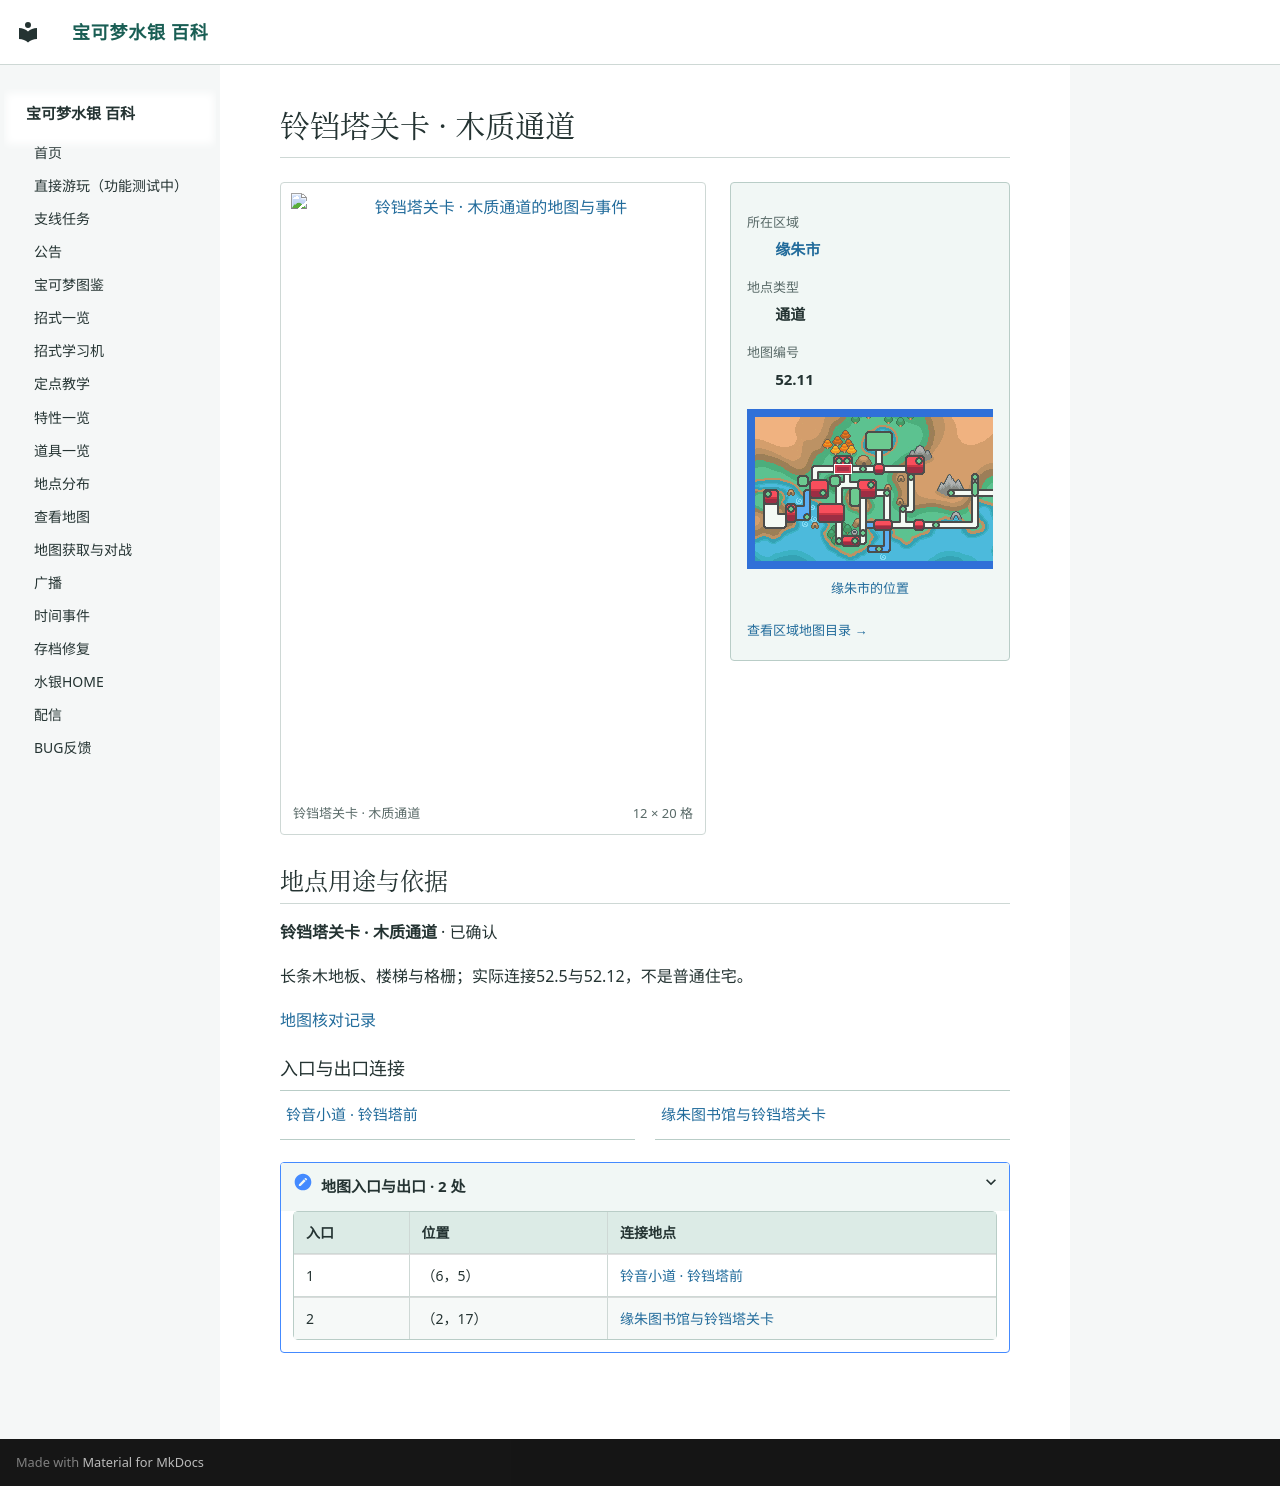

repository: Sum-Light/azoth-wiki · page: locations/map_52_11/index.html · generator: mkdocs

# 铃铛塔关卡 · 木质通道

<!-- location-atlas:start -->

<div class="loc-profile" data-location-map="52.11">
<div class="loc-profile-layout">
<div class="loc-main-map">
<a class="loc-image-link" href="../../locations/atlas/maps/map_52_11.png" target="_blank" rel="noopener">
<img src="../../locations/atlas/maps/map_52_11.png" alt="铃铛塔关卡 · 木质通道的地图与事件" loading="lazy" width="192" height="320"></a>
<div class="loc-map-caption"><span>铃铛塔关卡 · 木质通道</span><span>12 × 20 格</span></div>
</div>
<aside class="loc-facts">
<dl><dt>所在区域</dt><dd><a href="../atlas/?sec=148">缘朱市</a></dd><dt>地点类型</dt><dd>通道</dd><dt>地图编号</dt><dd>52.11</dd></dl>
<a class="loc-world-preview" href="../atlas/?sec=148" aria-label="缘朱市在大地图上的位置">
<span class="loc-world-canvas"><img src="../worldmap.png" alt="世界地图" loading="lazy">
<span class="loc-world-mark" style="left:20.2990%;top:21.8375%;width:3.1258%;height:3.1250%"></span>
</span></a>
<a class="loc-world-label" href="../atlas/?sec=148">缘朱市的位置</a>
<a class="loc-atlas-return" href="../atlas/?sec=148">查看区域地图目录 &rarr;</a>
</aside>
</div>
<section class="loc-identity" aria-labelledby="map-identity">
<h2 id="map-identity">地点用途与依据</h2>
<p><strong>铃铛塔关卡 · 木质通道</strong> · 已确认</p>
<p>长条木地板、楼梯与格栅；实际连接52.5与52.12，不是普通住宅。</p>
<a href="../map_review/">地图核对记录</a>
</section>
<h3>入口与出口连接</h3>
<nav class="loc-neighbors" aria-label="出入口连接地点">
<div><a href="../map_52_12/">铃音小道 · 铃铛塔前</a></div>
<div><a href="../map_52_5/">缘朱图书馆与铃铛塔关卡</a></div>
</nav>
<details class="loc-entrances"><summary>地图入口与出口 · 2 处</summary>
<div class="loc-table-scroll"><table><thead><tr><th>入口</th><th>位置</th><th>连接地点</th></tr></thead><tbody>
<tr><td>1</td><td>（6，5）</td><td><a href="../map_52_12/">铃音小道 · 铃铛塔前</a></td></tr>
<tr><td>2</td><td>（2，17）</td><td><a href="../map_52_5/">缘朱图书馆与铃铛塔关卡</a></td></tr>
</tbody></table></div></details>
</div>

<!-- location-atlas:end -->
